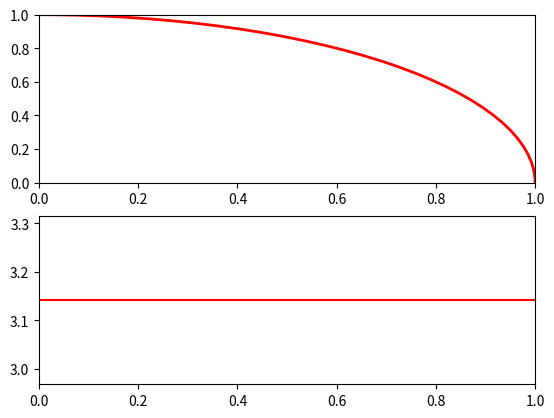

Recreate this plot in Python.
import matplotlib.pyplot as plt
import numpy as np
import random as rand
import math as math
from matplotlib.animation import FuncAnimation as animation


fig, (ax1, ax2) = plt.subplots(2)

xdata, ydata = [], []
approxdata = []

quadrant = plt.Circle((0, 0), 1, color='r', fill=False, lw=2)
ax1.add_artist(quadrant)

it = 0;
ax2.axhline(3.14159265359, color = 'r',)

def approx_pi():
    global it
    inside = 0
    n = len(xdata)
    for i in range(n):
        if (math.sqrt(ydata[i]*ydata[i] + xdata[i]*xdata[i])) < 1:
            inside += 1
    approximation = 4*(inside/n)
    approxdata.append(approximation)
    ax2.clear()
    ax2.axhline(3.14159265359, color = 'r',)
    ax2.plot(approxdata, '-b')
    #ax2.plot([it],[approximation], '-o', color = 'red')
    plt.title(' n = ' + str(n) + ' PI = {0:.16f}' .format(approximation))
  # print( str(it) + ". n = " + str(n) + " PI = "  + str(approximation))
    # print(approximation)
    # print('\n')
    it+=1


def animate(i):
    framex, framey = [], []
    for i in range(0, 10000):
        x = rand.random()
        y = rand.random()
        framex.append(x)
        framey.append(y)
    ax1.scatter(framex, framey, marker='.')
    xdata.extend(framex)
    ydata.extend(framey) 
    approx_pi()

ani = animation(fig, animate, interval=1, frames=500, repeat=False)


plt.show()
